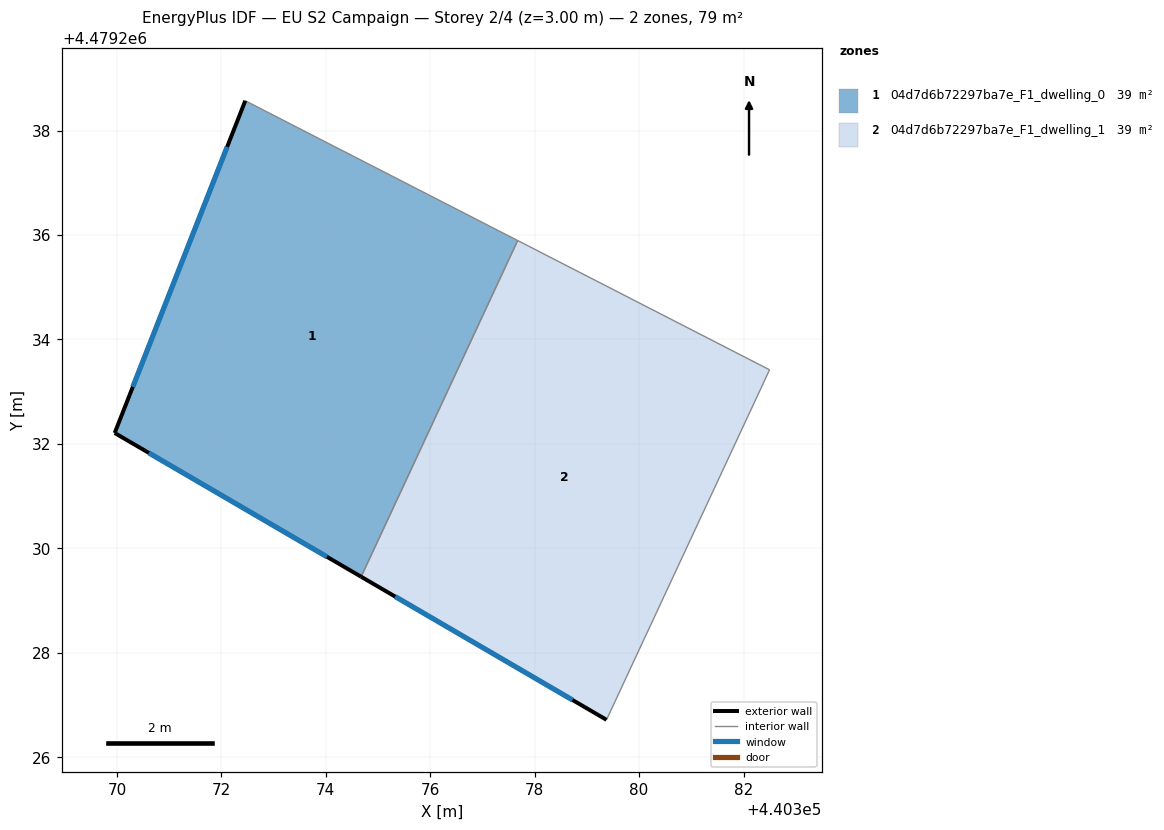
=== STOREY PLAN SPEC (per zone: floor XY polygon, exterior-wall plan segments, windows/doors) ===
zone 1: 04d7d6b72297ba7e_F1_dwelling_0  (39.3 m²)
  floor: (440374.68, 4479229.46) (440377.67, 4479235.89) (440372.46, 4479238.57) (440369.96, 4479232.21)
  exterior wall: (440374.68, 4479229.46) – (440369.96, 4479232.21)  [5.5 m]
    window: (440374.02, 4479229.84) – (440370.61, 4479231.83)  [8.6 m²]
  exterior wall: (440369.96, 4479232.21) – (440372.46, 4479238.57)  [6.8 m]
    window: (440370.30, 4479233.09) – (440372.11, 4479237.69)  [10.7 m²]
  interior walls: 2
zone 2: 04d7d6b72297ba7e_F1_dwelling_1  (39.3 m²)
  floor: (440379.38, 4479226.71) (440382.50, 4479233.42) (440377.67, 4479235.89) (440374.68, 4479229.46)
  exterior wall: (440379.38, 4479226.71) – (440374.68, 4479229.46)  [5.4 m]
    window: (440378.72, 4479227.10) – (440375.33, 4479229.07)  [8.5 m²]
  interior walls: 3

=== DERIVED (storey summary) ===
Building: EU S2 Campaign
Storey: 2 of 4  (floor level z = 3.00 m)
Storey gross floor area: 78.5 m²
Zones on this storey: 2
  - 04d7d6b72297ba7e_F1_dwelling_0: floor 39.3 m²; exterior wall 12.3 m (36.9 m²); 2 window(s) 19.3 m²; WWR 52.2%
  - 04d7d6b72297ba7e_F1_dwelling_1: floor 39.3 m²; exterior wall 5.4 m (16.3 m²); 1 window(s) 8.5 m²; WWR 52.2%
Zone adjacency (shared interzone walls):
  - 04d7d6b72297ba7e_F1_dwelling_0 ↔ 04d7d6b72297ba7e_F1_dwelling_1